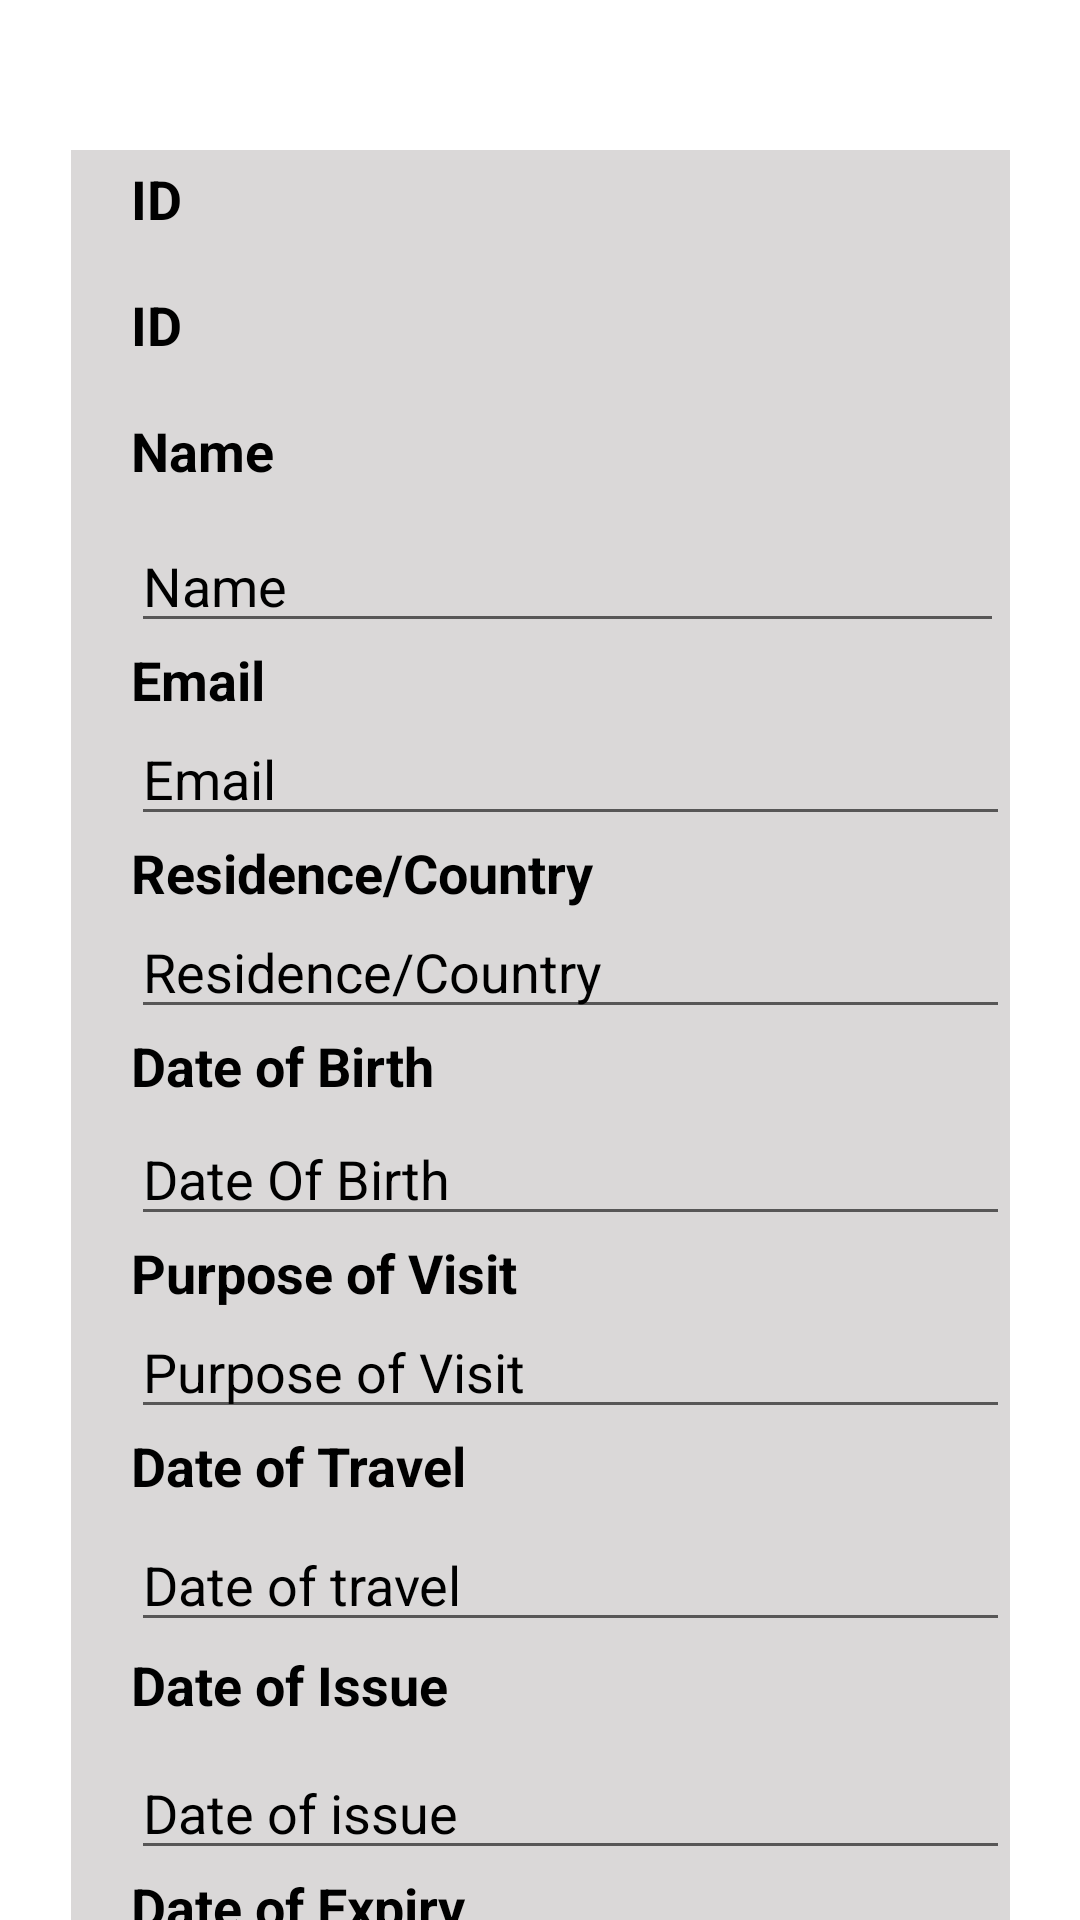

Here is an Android app screen rendered from its layout file. Give the layout XML and the strings, colors and styles it references.
<!-- AndroidManifest.xml: application theme Theme.VisaManagementSystem -->
<!-- res/layout/application_item_list.xml -->
<?xml version="1.0" encoding="utf-8"?>
<androidx.constraintlayout.widget.ConstraintLayout xmlns:android="http://schemas.android.com/apk/res/android"
    xmlns:app="http://schemas.android.com/apk/res-auto"
    xmlns:tools="http://schemas.android.com/tools"
    android:layout_width="match_parent"
    android:background="@color/white"
    android:layout_height="match_parent">


    <LinearLayout
        android:layout_width="313dp"
        android:layout_height="767dp"
        android:orientation="vertical"
        android:textAlignment="center"
        android:layout_marginTop="50dp"
        app:layout_constraintBottom_toBottomOf="parent"
        app:layout_constraintEnd_toEndOf="parent"
        app:layout_constraintStart_toStartOf="parent"
        app:layout_constraintTop_toTopOf="parent"
        android:background="#DAD8D8"
        app:layout_constraintVertical_bias="0.0">

        <TextView
            android:id="@+id/textViewID2"
            android:layout_width="match_parent"
            android:layout_height="38dp"
            android:layout_marginLeft="20dp"
            android:layout_marginTop="4dp"
            android:text="ID"
            android:textColor="@color/black"
            android:textSize="18sp"
            android:textStyle="bold" />

        <TextView
            android:id="@+id/textViewID"
            android:layout_width="293dp"
            android:layout_height="42dp"
            android:layout_marginLeft="20dp"
            android:layout_marginTop="4dp"
            android:text="ID"
            android:textColor="@color/black"
            android:textSize="18sp"
            android:textStyle="bold" />


        <TextView
            android:id="@+id/textView14"
            android:layout_width="291dp"
            android:layout_height="35dp"
            android:layout_marginLeft="20dp"
            android:text="Name"
            android:textColor="@color/black"
            android:textSize="18sp"
            android:textStyle="bold" />

        <EditText
            android:id="@+id/editText_Name"
            android:layout_width="291dp"
            android:layout_height="wrap_content"
            android:layout_marginLeft="20dp"
            android:ems="10"
            android:inputType="text"
            android:text="Name"
            android:textColor="@color/black" />
        <TextView
            android:id="@+id/textView15"
            android:layout_width="294dp"
            android:layout_height="wrap_content"
            android:layout_marginLeft="20dp"
            android:text="Email"
            android:textColor="@color/black"
            android:textSize="18sp"
            android:textStyle="bold" />

        <EditText
            android:id="@+id/editText_Email"
            android:layout_width="match_parent"
            android:layout_height="38dp"
            android:layout_marginLeft="20dp"
            android:layout_marginTop="2dp"
            android:ems="10"
            android:inputType="text"
            android:text="Email"
            android:textColor="@color/black" />

        <TextView
            android:id="@+id/textView16"
            android:layout_width="294dp"
            android:layout_height="wrap_content"
            android:layout_marginLeft="20dp"
            android:text="Residence/Country"
            android:textColor="@color/black"
            android:textSize="18sp"
            android:textStyle="bold" />

        <EditText
            android:id="@+id/editText_Res_country"
            android:layout_width="match_parent"
            android:layout_height="38dp"
            android:layout_marginLeft="20dp"
            android:layout_marginTop="2dp"
            android:ems="10"
            android:inputType="text"
            android:text="Residence/Country"
            android:textColor="@color/black" />

        <TextView
            android:id="@+id/textView17"
            android:layout_width="293dp"
            android:layout_height="29dp"
            android:layout_marginLeft="20dp"
            android:text="Date of Birth"
            android:textColor="@color/black"
            android:textSize="18sp"
            android:textStyle="bold" />

        <EditText
            android:id="@+id/editText_Dob"
            android:layout_width="match_parent"
            android:layout_height="38dp"
            android:layout_marginLeft="20dp"
            android:layout_marginTop="2dp"
            android:ems="10"
            android:inputType="date"
            android:text="Date Of Birth"
            android:textColor="@color/black" />

        <TextView
            android:id="@+id/textView18"
            android:layout_width="291dp"
            android:layout_height="wrap_content"
            android:layout_marginLeft="20dp"
            android:text="Purpose of Visit"
            android:textColor="@color/black"
            android:textSize="18sp"
            android:textStyle="bold" />

        <EditText
            android:id="@+id/editText_Pov"
            android:layout_width="match_parent"
            android:layout_height="38dp"
            android:layout_marginLeft="20dp"
            android:layout_marginTop="2dp"
            android:ems="10"
            android:inputType="text"
            android:text="Purpose of Visit"
            android:textColor="@color/black" />

        <TextView
            android:id="@+id/textView19"
            android:layout_width="288dp"
            android:layout_height="31dp"
            android:layout_marginLeft="20dp"
            android:text="Date of Travel"
            android:textColor="@color/black"
            android:textSize="18sp"
            android:textStyle="bold" />

        <EditText
            android:id="@+id/editText_Dot"
            android:layout_width="match_parent"
            android:layout_height="38dp"
            android:layout_marginLeft="20dp"
            android:layout_marginTop="2dp"
            android:ems="10"
            android:inputType="date"
            android:text="Date of travel"
            android:textColor="@color/black" />

        <TextView
            android:id="@+id/textView20"
            android:layout_width="290dp"
            android:layout_height="34dp"
            android:layout_marginLeft="20dp"
            android:layout_marginTop="2dp"
            android:text="Date of Issue"
            android:textColor="@color/black"
            android:textSize="18sp"
            android:textStyle="bold" />

        <EditText
            android:id="@+id/editText_Doi"
            android:layout_width="match_parent"
            android:layout_height="38dp"
            android:layout_marginLeft="20dp"
            android:layout_marginTop="2dp"
            android:ems="10"
            android:inputType="date"
            android:text="Date of issue"
            android:textColor="@color/black" />

        <TextView
            android:id="@+id/textView21"
            android:layout_width="293dp"
            android:layout_height="30dp"
            android:layout_marginLeft="20dp"
            android:text="Date of Expiry"
            android:textColor="@color/black"
            android:textSize="18sp"
            android:textStyle="bold" />

        <EditText
            android:id="@+id/editText_Doe"
            android:layout_width="match_parent"
            android:layout_height="38dp"
            android:layout_marginLeft="20dp"
            android:layout_marginTop="2dp"
            android:ems="10"
            android:inputType="date"
            android:text="Date of expiry"
            android:textColor="@color/black" />

        <LinearLayout
            android:layout_width="match_parent"
            android:layout_height="79dp"
            android:background="#DAD8D8"
            android:orientation="horizontal">

            <Button
                android:id="@+id/button_Edit"
                android:layout_width="139dp"
                android:layout_height="55dp"
                android:layout_marginLeft="20dp"
                android:background="@color/blue"
                android:text="Update"
                android:textColor="@color/white" />

            <Button
                android:id="@+id/button_Delete"
                android:layout_width="136dp"
                android:layout_height="55dp"
                android:layout_marginLeft="@dimen/_10dp"
                android:background="@color/blue"
                android:text="Delete"
                android:textColor="@color/white" />
        </LinearLayout>
    </LinearLayout>


</androidx.constraintlayout.widget.ConstraintLayout>
<!-- resources referenced by this layout -->
<resources>
  <color name="black">#000000</color>
  <color name="blue">#03A9F4</color>
  <color name="white">#FFFFFF</color>
  <dimen name="_10dp">10dp</dimen>
  <style name="Theme.VisaManagementSystem" parent="Base.Theme.VisaManagementSystem" />
  <style name="Base.Theme.VisaManagementSystem" parent="Theme.AppCompat.DayNight.NoActionBar">
          
          
      </style>
</resources>
